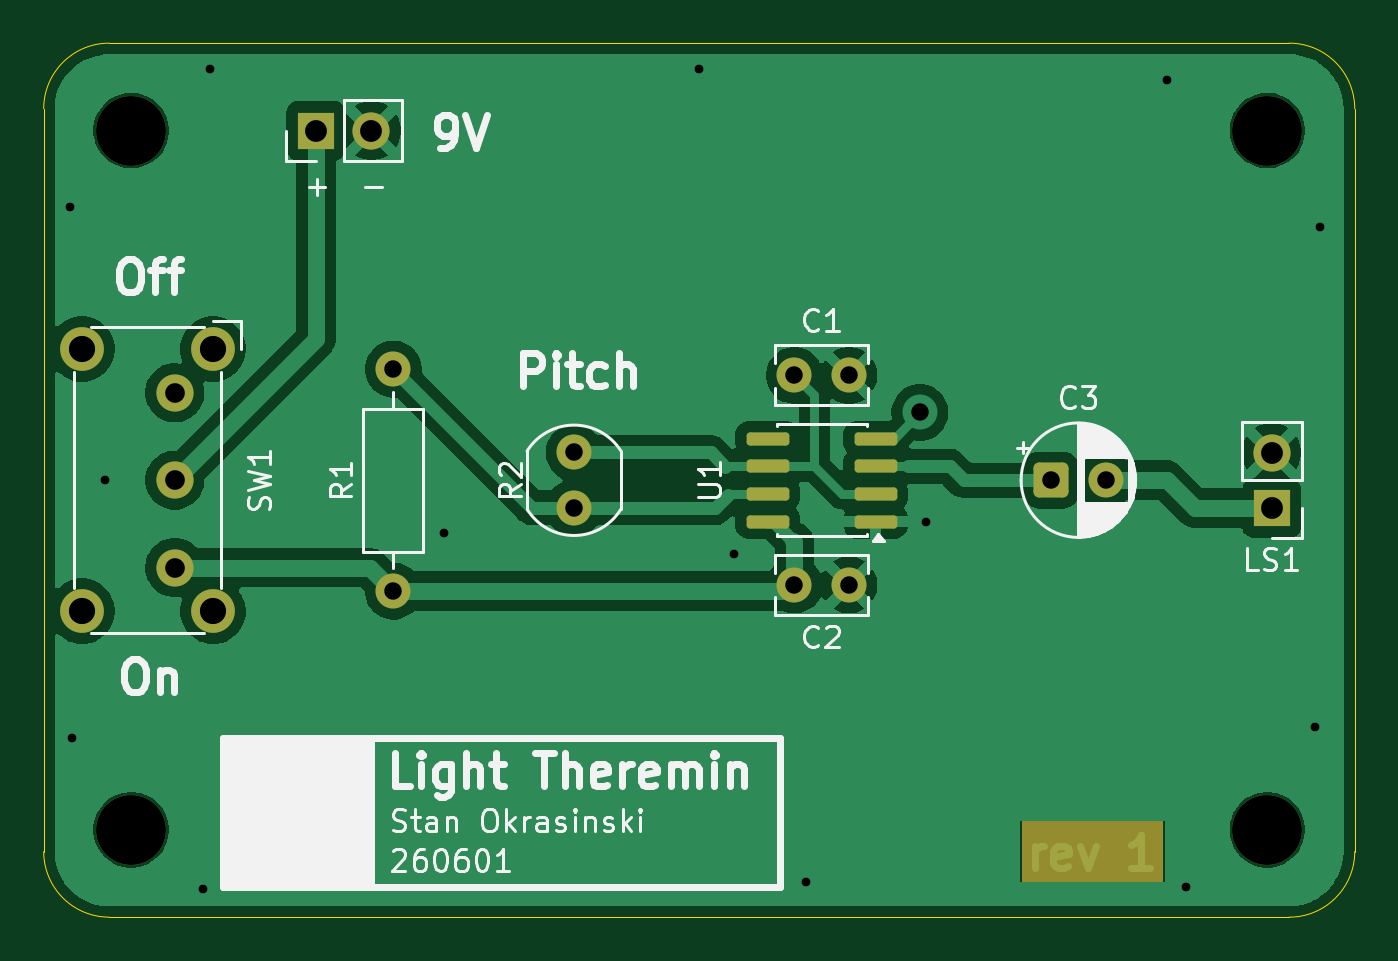
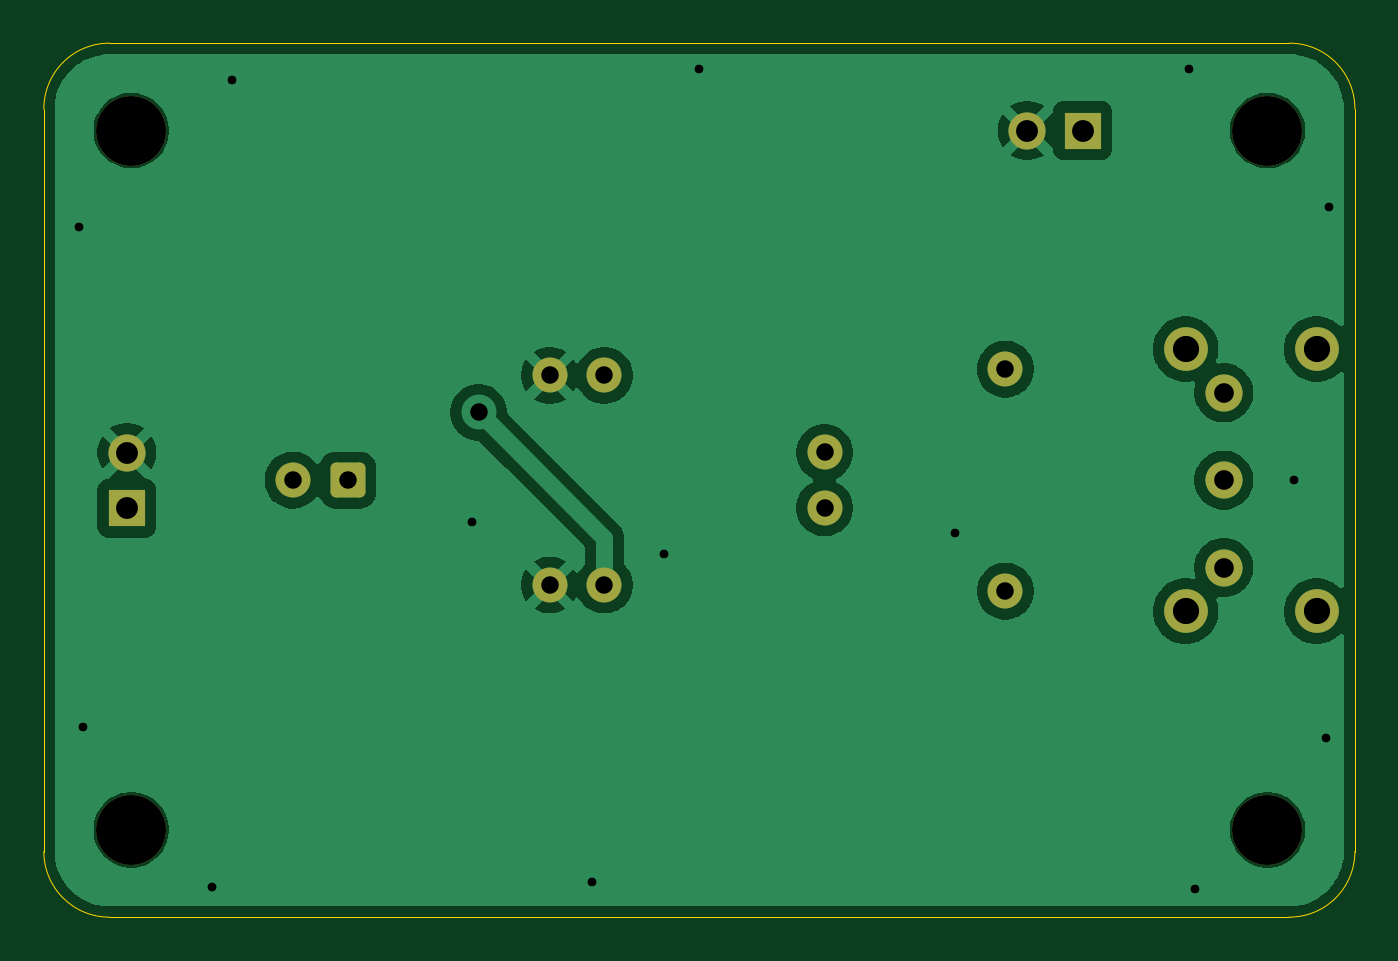
Circuit board: 11 layer files. Board 60.0 x 40.0 mm.
- bottom_copper: theremin-B_Cu.gbr (48154 bytes)
- bottom_mask: theremin-B_Mask.gbr (2149 bytes)
- paste: theremin-B_Paste.gbr (488 bytes)
- bottom_silk: theremin-B_Silkscreen.gbr (489 bytes)
- outline: theremin-Edge_Cuts.gbr (1024 bytes)
- top_copper: theremin-F_Cu.gbr (57920 bytes)
- top_mask: theremin-F_Mask.gbr (2765 bytes)
- paste: theremin-F_Paste.gbr (1360 bytes)
- top_silk: theremin-F_Silkscreen.gbr (41013 bytes)
- drill: theremin-NPTH.drl (425 bytes)
- drill: theremin-PTH.drl (1140 bytes)

=== bottom_copper: theremin-B_Cu.gbr (48154 bytes, source omitted) ===
=== bottom_mask: theremin-B_Mask.gbr (2149 bytes, source withheld) ===
=== paste: theremin-B_Paste.gbr ===
%TF.GenerationSoftware,KiCad,Pcbnew,9.0.7-9.0.7~ubuntu22.04.1*%
%TF.CreationDate,2026-06-01T12:59:21-04:00*%
%TF.ProjectId,theremin,74686572-656d-4696-9e2e-6b696361645f,1*%
%TF.SameCoordinates,Original*%
%TF.FileFunction,Paste,Bot*%
%TF.FilePolarity,Positive*%
%FSLAX46Y46*%
G04 Gerber Fmt 4.6, Leading zero omitted, Abs format (unit mm)*
G04 Created by KiCad (PCBNEW 9.0.7-9.0.7~ubuntu22.04.1) date 2026-06-01 12:59:21*
%MOMM*%
%LPD*%
G01*
G04 APERTURE LIST*
G04 APERTURE END LIST*
M02*

=== bottom_silk: theremin-B_Silkscreen.gbr ===
%TF.GenerationSoftware,KiCad,Pcbnew,9.0.7-9.0.7~ubuntu22.04.1*%
%TF.CreationDate,2026-06-01T12:59:21-04:00*%
%TF.ProjectId,theremin,74686572-656d-4696-9e2e-6b696361645f,1*%
%TF.SameCoordinates,Original*%
%TF.FileFunction,Legend,Bot*%
%TF.FilePolarity,Positive*%
%FSLAX46Y46*%
G04 Gerber Fmt 4.6, Leading zero omitted, Abs format (unit mm)*
G04 Created by KiCad (PCBNEW 9.0.7-9.0.7~ubuntu22.04.1) date 2026-06-01 12:59:21*
%MOMM*%
%LPD*%
G01*
G04 APERTURE LIST*
G04 APERTURE END LIST*
M02*

=== outline: theremin-Edge_Cuts.gbr ===
%TF.GenerationSoftware,KiCad,Pcbnew,9.0.7-9.0.7~ubuntu22.04.1*%
%TF.CreationDate,2026-06-01T12:59:21-04:00*%
%TF.ProjectId,theremin,74686572-656d-4696-9e2e-6b696361645f,1*%
%TF.SameCoordinates,Original*%
%TF.FileFunction,Profile,NP*%
%FSLAX46Y46*%
G04 Gerber Fmt 4.6, Leading zero omitted, Abs format (unit mm)*
G04 Created by KiCad (PCBNEW 9.0.7-9.0.7~ubuntu22.04.1) date 2026-06-01 12:59:21*
%MOMM*%
%LPD*%
G01*
G04 APERTURE LIST*
%TA.AperFunction,Profile*%
%ADD10C,0.050000*%
%TD*%
G04 APERTURE END LIST*
D10*
X175000000Y-63000000D02*
G75*
G02*
X178000000Y-60000000I3000000J0D01*
G01*
X235000000Y-97000000D02*
G75*
G02*
X232000000Y-100000000I-3000000J0D01*
G01*
X175000000Y-63000000D02*
X175000000Y-97000000D01*
X235000000Y-97000000D02*
X235000000Y-63000000D01*
X178000000Y-100000000D02*
G75*
G02*
X175000000Y-97000000I0J3000000D01*
G01*
X178000000Y-100000000D02*
X232000000Y-100000000D01*
X232000000Y-60000000D02*
X178000000Y-60000000D01*
X232000000Y-60000000D02*
G75*
G02*
X235000000Y-63000000I0J-3000000D01*
G01*
M02*

=== top_copper: theremin-F_Cu.gbr (57920 bytes, source omitted) ===
=== top_mask: theremin-F_Mask.gbr (2765 bytes, source withheld) ===
=== paste: theremin-F_Paste.gbr (1360 bytes, source withheld) ===
=== top_silk: theremin-F_Silkscreen.gbr (41013 bytes, source omitted) ===
=== drill: theremin-NPTH.drl ===
M48
; DRILL file {KiCad 9.0.7-9.0.7~ubuntu22.04.1} date 2026-06-01T12:59:18-0400
; FORMAT={-:-/ absolute / metric / decimal}
; #@! TF.CreationDate,2026-06-01T12:59:18-04:00
; #@! TF.GenerationSoftware,Kicad,Pcbnew,9.0.7-9.0.7~ubuntu22.04.1
; #@! TF.FileFunction,NonPlated,1,2,NPTH
FMAT,2
METRIC
; #@! TA.AperFunction,NonPlated,NPTH,ComponentDrill
T1C3.200
%
G90
G05
T1
X179.0Y-64.0
X179.0Y-96.0
X231.0Y-64.0
X231.0Y-96.0
M30

=== drill: theremin-PTH.drl ===
M48
; DRILL file {KiCad 9.0.7-9.0.7~ubuntu22.04.1} date 2026-06-01T12:59:18-0400
; FORMAT={-:-/ absolute / metric / decimal}
; #@! TF.CreationDate,2026-06-01T12:59:18-04:00
; #@! TF.GenerationSoftware,Kicad,Pcbnew,9.0.7-9.0.7~ubuntu22.04.1
; #@! TF.FileFunction,Plated,1,2,PTH
FMAT,2
METRIC
; #@! TA.AperFunction,Plated,PTH,ViaDrill
T1C0.400
; #@! TA.AperFunction,Plated,PTH,ViaDrill
T2C0.800
; #@! TA.AperFunction,Plated,PTH,ComponentDrill
T3C0.800
; #@! TA.AperFunction,Plated,PTH,ComponentDrill
T4C0.900
; #@! TA.AperFunction,Plated,PTH,ComponentDrill
T5C1.000
; #@! TA.AperFunction,Plated,PTH,ComponentDrill
T6C1.200
%
G90
G05
T1
X176.2Y-67.5
X176.3Y-91.8
X177.8Y-80.0
X182.3Y-98.7
X182.6Y-61.2
X193.3Y-82.4
X205.0Y-61.2
X206.6Y-83.4
X209.9Y-98.4
X215.4Y-81.9
X226.4Y-61.7
X227.3Y-98.6
X233.2Y-91.3
X233.4Y-68.4
T2
X215.1Y-76.9
T3
X191.0Y-74.92
X191.0Y-85.08
X199.27Y-78.73
X199.27Y-81.27
X209.35Y-75.2
X209.35Y-84.8
X211.85Y-75.2
X211.85Y-84.8
X221.1Y-80.0
X223.6Y-80.0
T4
X181.0Y-76.0
X181.0Y-80.0
X181.0Y-84.0
T5
X187.46Y-64.0
X190.0Y-64.0
X231.2Y-78.735
X231.2Y-81.275
T6
X176.75Y-74.0
X176.75Y-86.0
X182.75Y-74.0
X182.75Y-86.0
M30
